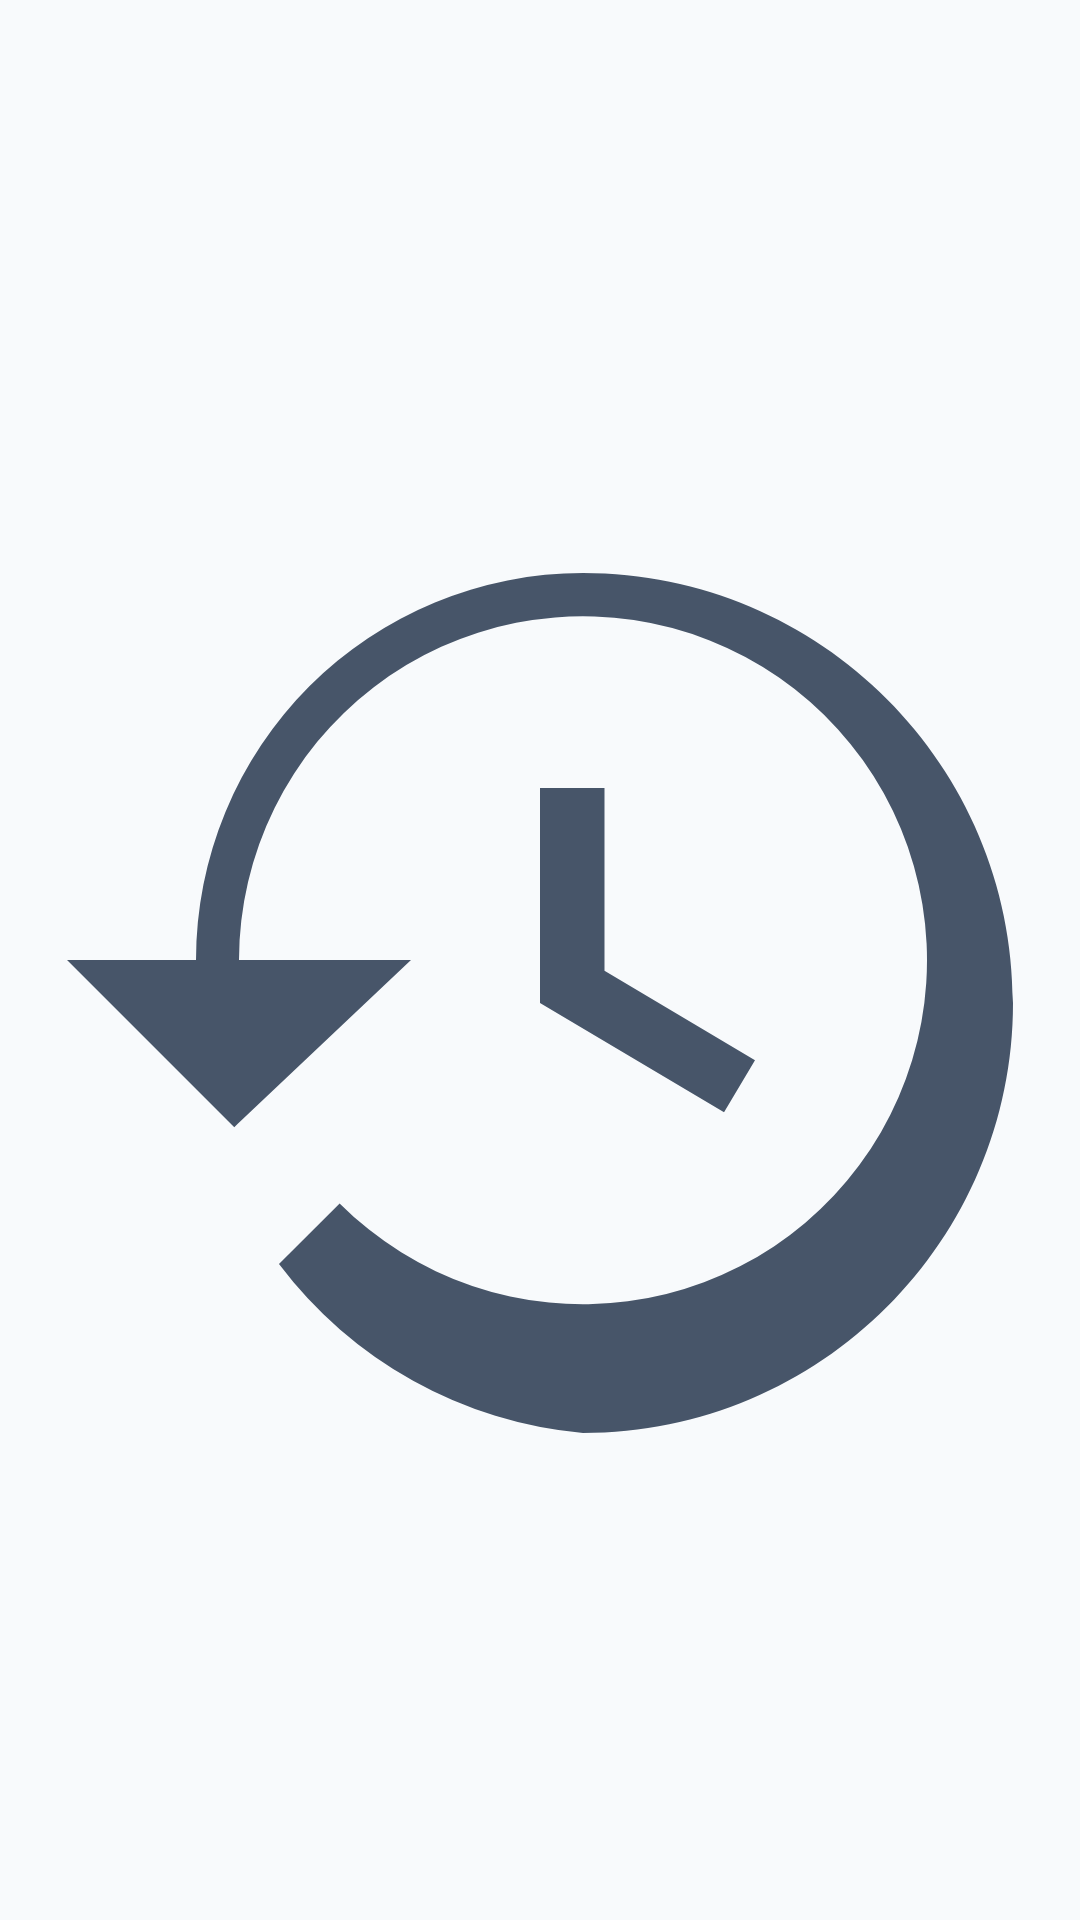

Here is an Android app screen rendered from its layout file. Give the layout XML and the strings, colors and styles it references.
<!-- AndroidManifest.xml: application theme Theme.JosephClipboardClient -->
<!-- res/layout/tutorial_placeholder_history_button.xml -->
<?xml version="1.0" encoding="utf-8"?>
<ImageView xmlns:android="http://schemas.android.com/apk/res/android"
    xmlns:app="http://schemas.android.com/apk/res-auto"
    android:layout_width="48dp"
    android:layout_height="48dp"
    android:padding="8dp"
    android:src="@drawable/ic_transfer_history"
    app:tint="?attr/appTextSecondaryColor"
    android:background="?attr/selectableItemBackgroundBorderless"
    android:clickable="true"
    android:focusable="true"
    android:contentDescription="Transfer History" />
<!-- resources referenced by this layout -->
<resources>
  <!-- drawable ic_transfer_history (drawable) -->
  <vector xmlns:android="http://schemas.android.com/apk/res/android"
      android:width="24dp"
      android:height="24dp"
      android:viewportWidth="24"
      android:viewportHeight="24">
      <path
          android:fillColor="#000000"
          android:pathData="M13,3a9,9 0,0 0,-9 9L1,12l3.89,3.89 0.07,-0.07L9,12L5,12a8,8 0,1 1,2.34 5.66l-1.41,1.41A9.969,9.969 0,0 0,13 23c5.52,0 10,-4.48 10,-10S18.52,3 13,3zM12,8v5l4.28,2.54 0.72,-1.21 -3.5,-2.08L13.5,8L12,8z"/>
  </vector>
  <style name="Theme.JosephClipboardClient" parent="Base.Theme.JosephClipboardClient">
          <item name="materialButtonStyle">@style/Widget.App.Button</item>
  
          
          <item name="appBackgroundColor">#F8FAFC</item>
          <item name="appCardColor">#FFFFFF</item>
          <item name="appTextPrimaryColor">#0F172A</item>
          <item name="appTextSecondaryColor">#475569</item>
          <item name="appDividerColor">#E2E8F0</item>
          <item name="appNavBarColor">#FFFFFF</item>
          <item name="appNavIconColor">#475569</item>
          <item name="appBottomSheetColor">#FFFFFF</item>
          <item name="appSurfaceElevated">#F8FAFC</item>
          <item name="appScrim">#660F172A</item>
          <item name="appHairline">#0F0F172A</item>
          <item name="appAccentMuted">#1A34D399</item>
          <item name="appGreen">#34D399</item>
          
          <item name="appGreenText">#047857</item>
          <item name="appSuccess">#047857</item>
          <item name="appError">#DC2626</item>
          <item name="appWarning">#B45309</item>
          <item name="appInfo">#1D4ED8</item>
  
          
          <item name="colorPrimary">#34D399</item>
          <item name="colorOnPrimary">#06281C</item>
          <item name="colorPrimaryContainer">#D1FAE5</item>
          <item name="colorOnPrimaryContainer">#065F46</item>
          <item name="colorSecondary">#34D399</item>
          <item name="colorOnSecondary">#06281C</item>
          <item name="colorSurface">#FFFFFF</item>
          <item name="colorOnSurface">#0F172A</item>
          <item name="colorSurfaceVariant">#F1F5F9</item>
          <item name="colorOnSurfaceVariant">#475569</item>
          <item name="colorOutline">#E2E8F0</item>
          <item name="android:colorBackground">#F8FAFC</item>
          <item name="colorError">#DC2626</item>
          <item name="colorOnError">#FFFFFF</item>
          <item name="colorControlActivated">#34D399</item>
      </style>
  <style name="Base.Theme.JosephClipboardClient" parent="Theme.Material3.DayNight.NoActionBar">
          
          <item name="android:windowAnimationStyle">@style/WindowAnimation.App</item>
          
          <item name="android:fontFamily">@font/ibm_plex_sans_variable</item>
          <item name="fontFamily">@font/ibm_plex_sans_variable</item>
      </style>
  <style name="Widget.App.Button" parent="Widget.Material3.Button">
          <item name="shapeAppearanceOverlay">@style/ShapeAppearance.App.Button</item>
          <item name="android:textAllCaps">false</item>
          <item name="android:textSize">16sp</item>
          
          <item name="android:fontFamily">serif</item>
          <item name="fontFamily">serif</item>
          
          <item name="strokeColor">?attr/appDividerColor</item>
          <item name="strokeWidth">1dp</item>
      </style>
  <style name="WindowAnimation.App" parent="@android:style/Animation.Activity">
          <item name="android:activityOpenEnterAnimation">@anim/pop_in</item>
          <item name="android:activityOpenExitAnimation">@anim/hold</item>
          <item name="android:activityCloseEnterAnimation">@anim/hold</item>
          <item name="android:activityCloseExitAnimation">@anim/pop_out</item>
      </style>
  <style name="ShapeAppearance.App.Button" parent="ShapeAppearance.Material3.SmallComponent">
          <item name="cornerFamily">rounded</item>
          <item name="cornerSize">12dp</item>
      </style>
</resources>
